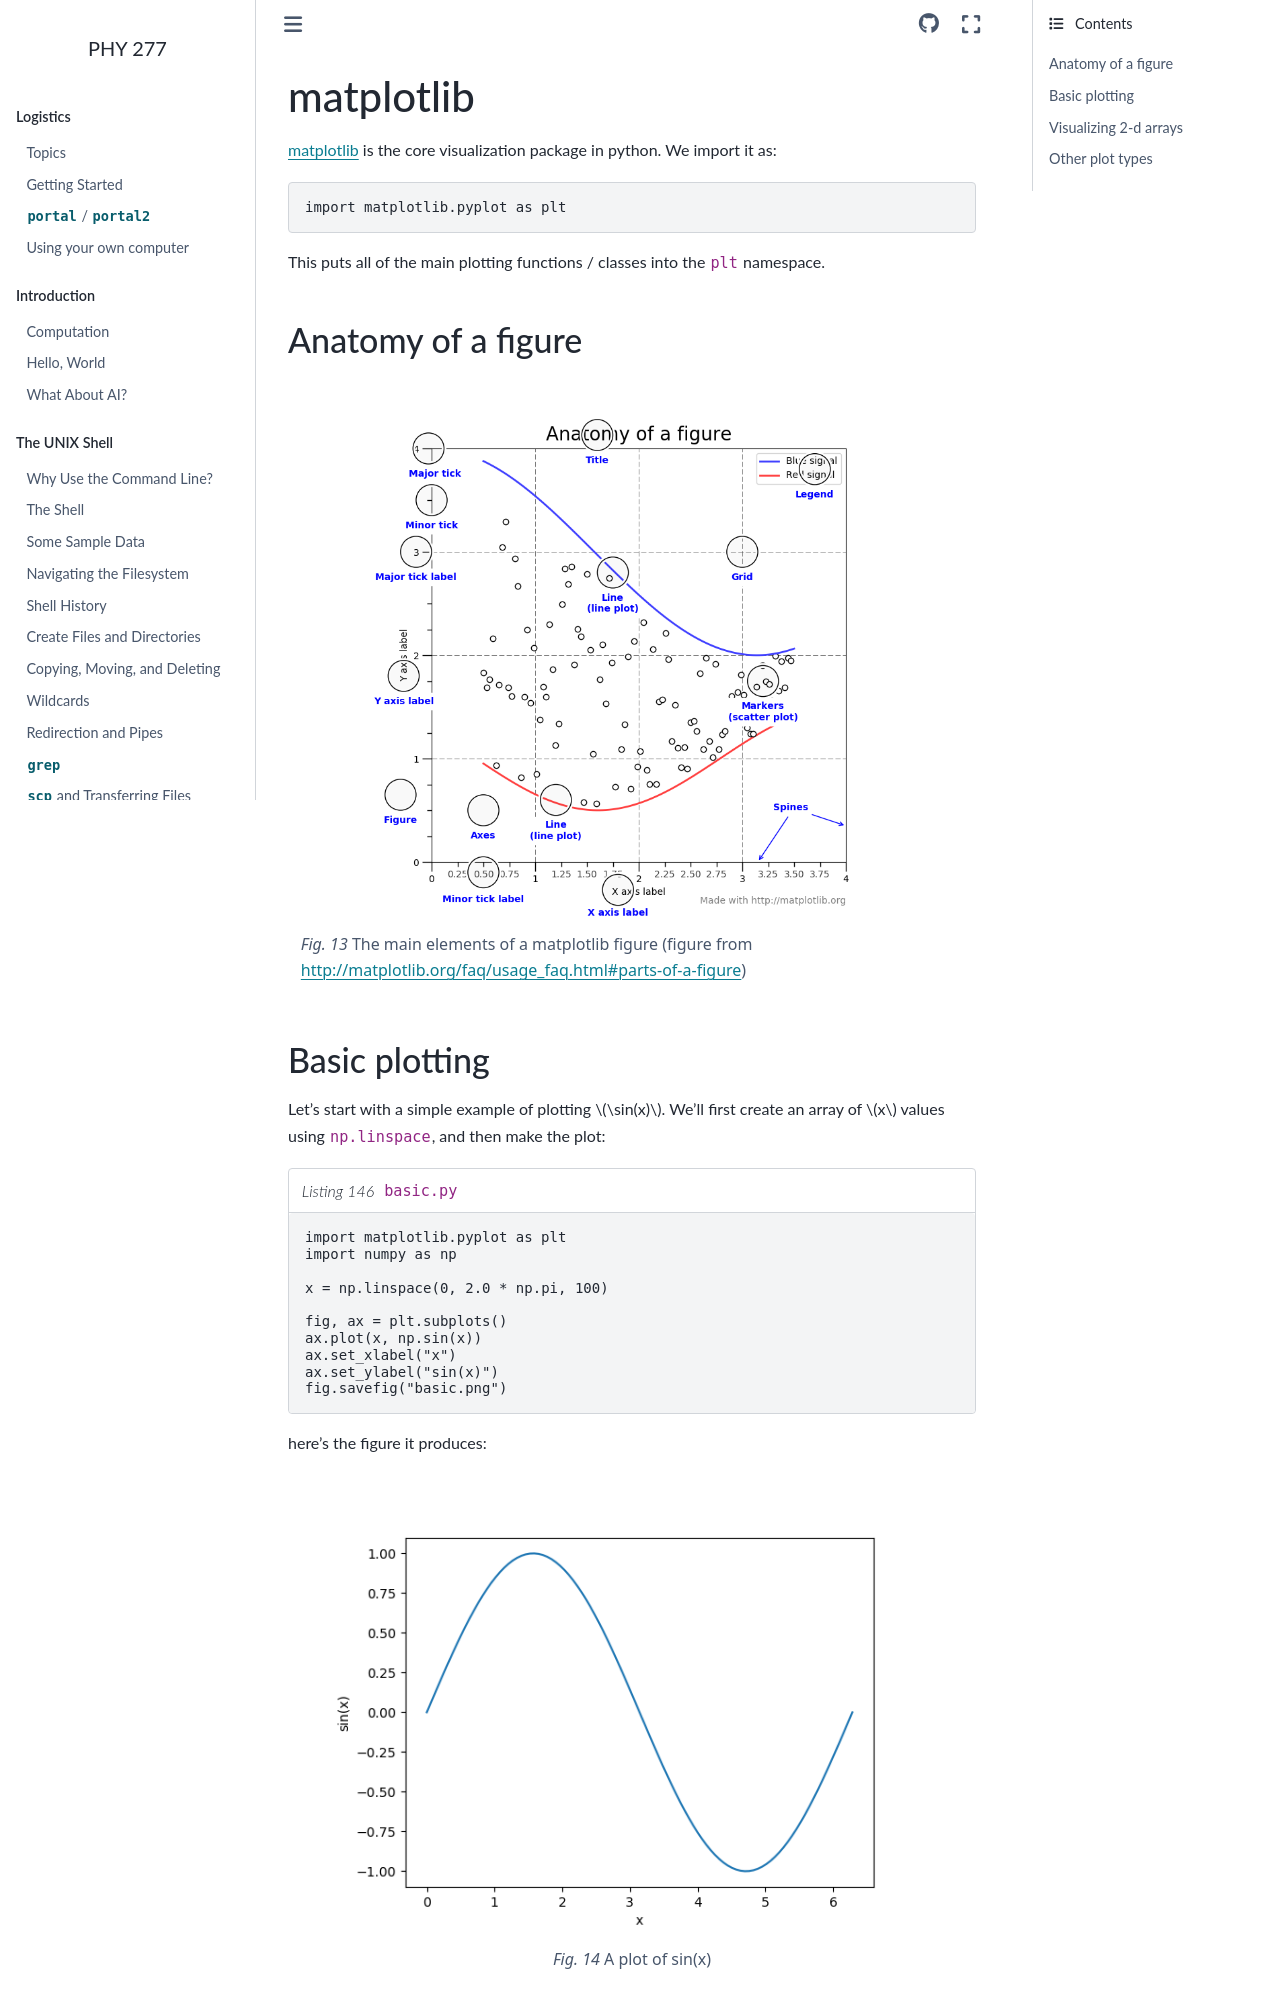

repository: zingale/phy277 · page: python/python-matplotlib.html · generator: sphinx

**********
matplotlib
**********

`matplotlib <https://matplotlib.org/>`_ is the core visualization package in python.
We import it as:

.. code:: python

   import matplotlib.pyplot as plt

This puts all of the main plotting functions / classes into the ``plt`` namespace.

Anatomy of a figure
===================

.. figure:: anatomy1.png
   :align: center
   :width: 80%
   :alt: a schematic showing a figure, set of axes, and various plot elements with their corresponding matplotlib name.

   The main elements of a matplotlib figure (figure from http://matplotlib.org/faq/usage_faq.html#parts-of-a-figure)
